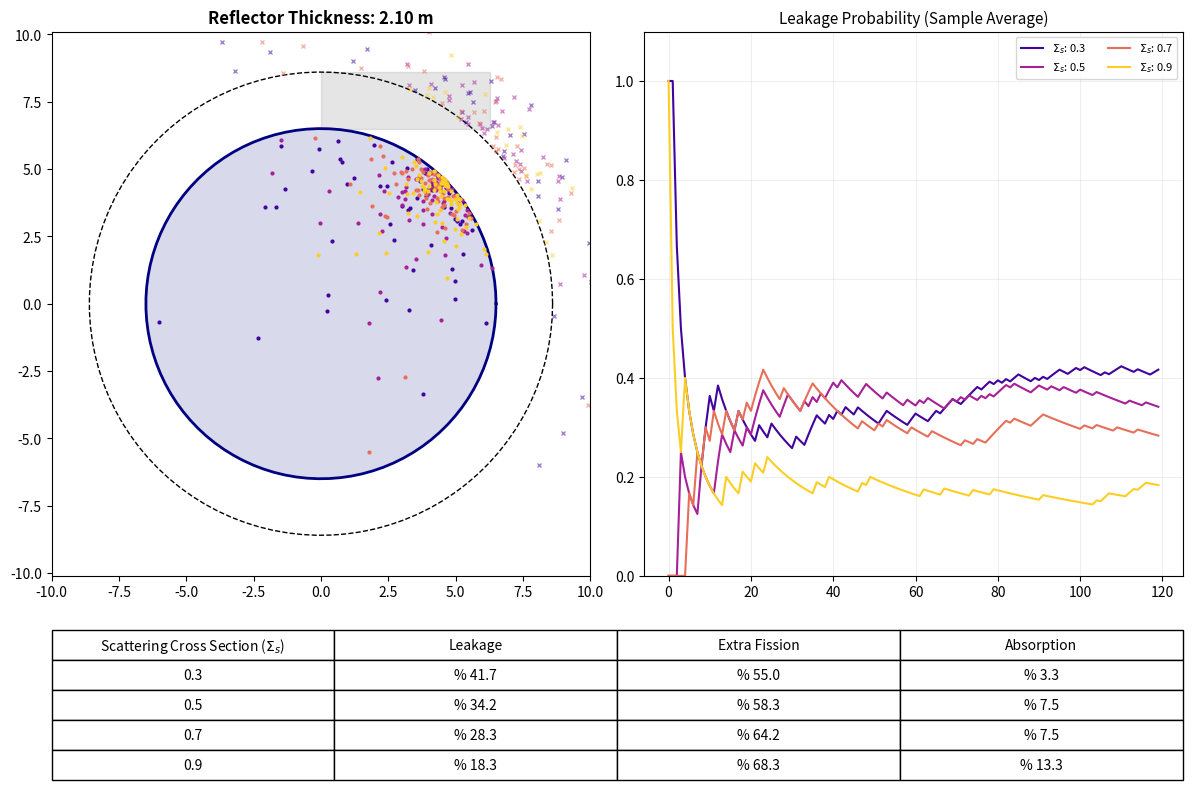

The script that saved this image:
import numpy as np
import matplotlib.pyplot as plt
import random as rn
from matplotlib.animation import FuncAnimation, PillowWriter
from matplotlib import cm

# -----------------------------
# Constant Parameters
# -----------------------------
pA = 0.05          # Absorption probability in reflector
pF = 0.85          # Fission probability in core
R0 = 6.5           # Core radius
sigmaS_core = 0.3  # Core scattering cross section
toll = 0.08        # Tolerance for faster visualization

sigma_vector = [0.3, 0.5, 0.7, 0.9]  # Scattering cross sections
colors = cm.plasma(np.linspace(0.1, 0.9, len(sigma_vector)))

# -----------------------------
# Animation geometry settings
# Reflector thickness evolution (from 7.0 m to 8.6 m)
# -----------------------------
R_steps = np.linspace(7.0, 8.6, 15)

# -----------------------------
# Figure and layout setup
# -----------------------------
fig = plt.figure(figsize=(12, 8))
gs = fig.add_gridspec(2, 2, height_ratios=[3, 1])

ax1 = fig.add_subplot(gs[0, 0])   # Geometry plot
ax2 = fig.add_subplot(gs[0, 1])   # Statistics plot
ax_table = fig.add_subplot(gs[1, :])  # Table area
ax_table.axis('off')

# -----------------------------
# Animation update function
# -----------------------------
def update(frame):
    
    ax1.clear()
    ax2.clear()
    ax_table.clear()
    ax_table.axis('off')
    
    R_current = R_steps[frame]
    thickness = R_current - R0

    # -------------------------
    # 1. Geometry visualization
    # -------------------------
    theta = np.linspace(0, 2*np.pi, 100)

    # Reflector region
    ax1.fill_between(theta, R0, R_current, color='gray', alpha=0.2, label="Reflector")
    ax1.plot(R_current*np.cos(theta), R_current*np.sin(theta), 'k--', lw=1)

    # Core region
    ax1.fill(R0*np.cos(theta), R0*np.sin(theta), color='navy', alpha=0.15, label="Core")
    ax1.plot(R0*np.cos(theta), R0*np.sin(theta), 'navy', lw=2)

    table_rows = []

    # -------------------------
    # 2. Monte Carlo simulation
    # -------------------------
    for h, sigmaS in enumerate(sigma_vector):
        
        i = 0
        escaped = 0
        fissions = 0
        absorptions = 0
        
        sample_avg = []
        csi = []

        # Simulate fixed number of neutrons per frame
        while i < 120:
            i += 1

            # Initial neutron source position
            x0, y0 = R0 * np.cos(np.pi/4), R0 * np.sin(np.pi/4)

            life = 1

            # Random direction sampling
            mu = -1 + 2*rn.random()
            phi = 2*np.pi*rn.random()

            sigma = sigmaS

            # Neutron transport loop
            while life == 1:

                free_path = -1/sigma * np.log(rn.random() + 1e-9)

                x = x0 + np.sqrt(1-mu**2)*np.cos(phi)*free_path
                y = y0 + np.sqrt(1-mu**2)*np.sin(phi)*free_path

                dist = np.sqrt(x**2 + y**2)

                # -------------------------
                # Escape condition
                # -------------------------
                if dist >= R_current:
                    life = 0
                    escaped += 1
                    csi.append(1)
                    ax1.plot(x, y, 'x', color=colors[h], markersize=3, alpha=0.5)

                # -------------------------
                # Reflector region
                # -------------------------
                elif R0 <= dist < R_current:
                    if rn.random() < pA:
                        life = 0
                        absorptions += 1
                        csi.append(0)
                    else:
                        x0, y0 = x, y
                        mu, phi = -1 + 2*rn.random(), 2*np.pi*rn.random()

                # -------------------------
                # Core region
                # -------------------------
                else:
                    if rn.random() < pF:
                        life = 0
                        fissions += 1
                        csi.append(0)
                        ax1.plot(x, y, '.', color=colors[h], markersize=4)
                    else:
                        x0, y0 = x, y
                        mu, phi = -1 + 2*rn.random(), 2*np.pi*rn.random()
                        sigma = sigmaS_core

            sample_avg.append(sum(csi)/i)

        # -------------------------
        # Plot results
        # -------------------------
        ax2.plot(sample_avg, color=colors[h], lw=1.5, label=f"$\\Sigma_s$: {sigmaS}")

        total = escaped + fissions + absorptions

        table_rows.append([
            f"{sigmaS}",
            f"% {(escaped/total)*100:.1f}",
            f"% {(fissions/total)*100:.1f}",
            f"% {(absorptions/total)*100:.1f}"
        ])

    # -------------------------
    # Styling
    # -------------------------
    ax1.set_title(f"Reflector Thickness: {thickness:.2f} m", fontsize=12, fontweight='bold')
    ax1.axis('equal')
    ax1.set_xlim(-10, 10)
    ax1.set_ylim(-10, 10)

    ax2.set_title("Leakage Probability (Sample Average)", fontsize=11)
    ax2.set_ylim(0, 1.1)
    ax2.legend(loc='upper right', fontsize='8', ncol=2)
    ax2.grid(alpha=0.2)

    # -------------------------
    # Table (bottom panel)
    # -------------------------
    col_labels = [
        'Scattering Cross Section ($\\Sigma_s$)',
        'Leakage',
        'Extra Fission',
        'Absorption'
    ]

    the_table = ax_table.table(
        cellText=table_rows,
        colLabels=col_labels,
        loc='center',
        cellLoc='center'
    )

    the_table.auto_set_font_size(False)
    the_table.set_fontsize(10)
    the_table.scale(1, 1.8)

# -----------------------------
# Run animation and save GIF
# -----------------------------
plt.tight_layout()

print("Generating GIF...")

ani = FuncAnimation(fig, update, frames=len(R_steps), interval=400)

ani.save("neutron_physics.gif", writer=PillowWriter(fps=3))

plt.close()

print("Done! Check 'neutron_physics.gif'.")
